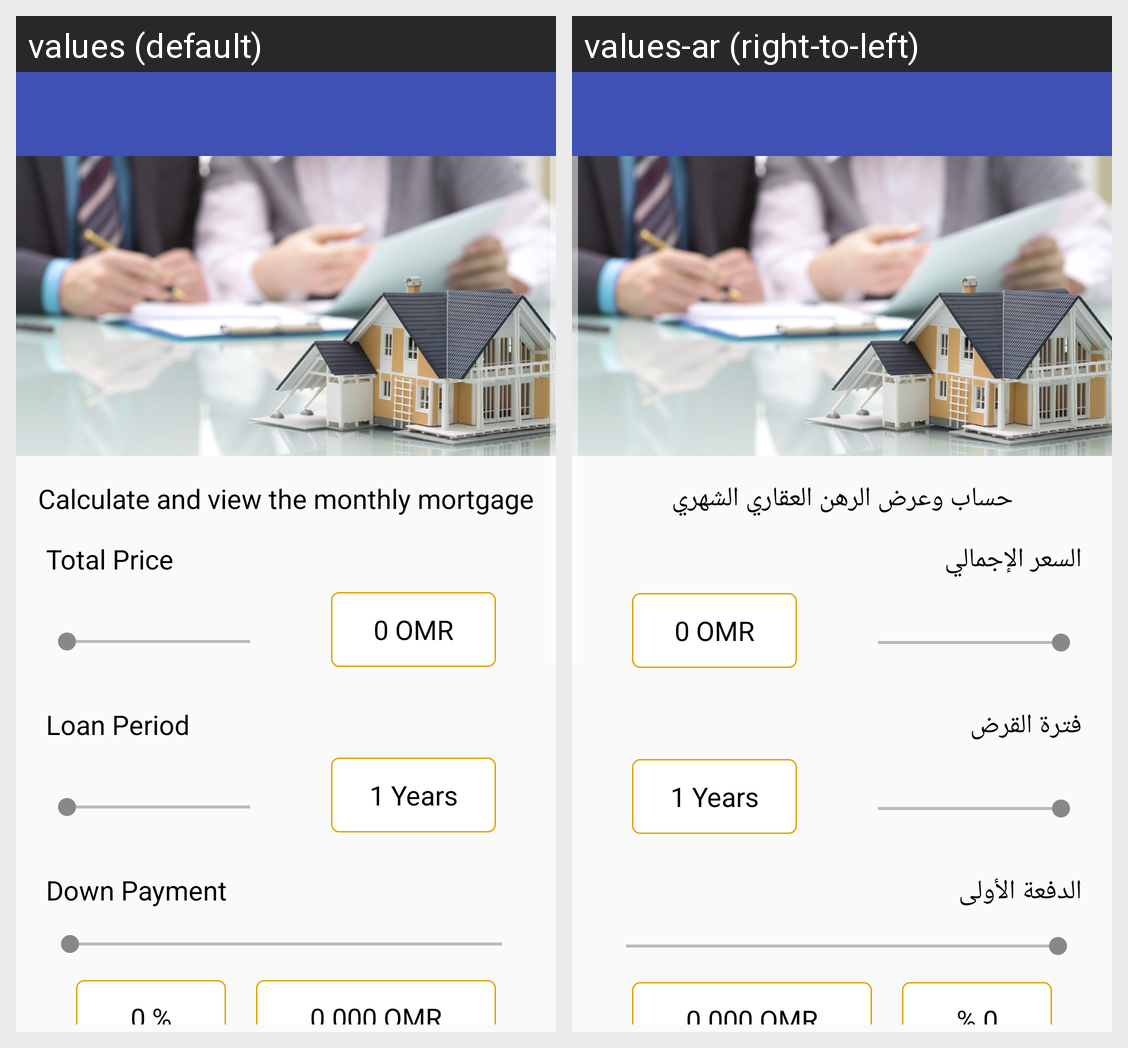

The same Android screen rendered under two of its app's locales, left to right. List the strings drawn on it with the default value and each locale's translation.
Android screen res/layout/fragment_new_mortgage.xml rendered under 2 locales, left to right: values (default), values-ar (right-to-left). Device: Nexus 5 (rendered at 1080×1920; each locale shown at half size, 540×960, under a caption strip naming it); theme AppTheme.NoActionBar.
Strings drawn on this screen, with the default value and each locale's value (text and hints the layout hard-codes, and strings that could not be matched under every locale, appear in the picture but are not listed):

calculate_and_view_the_monthly_mortgage
  values: Calculate and view the monthly mortgage
  values-ar: حساب وعرض الرهن العقاري الشهري

totalprice
  values: Total Price
  values-ar: السعر الإجمالي

loanperiod
  values: Loan Period
  values-ar: فترة القرض

downpayment
  values: Down Payment
  values-ar: الدفعة الأولى
